The GitHub repository CemFurkanKrc/goruntu_isleme contains a labelled image folder "NewDataset5000" with 4 categories: 10kurus, 25kurus, 50kurus, 5kurus. Examples follow, each with its label.

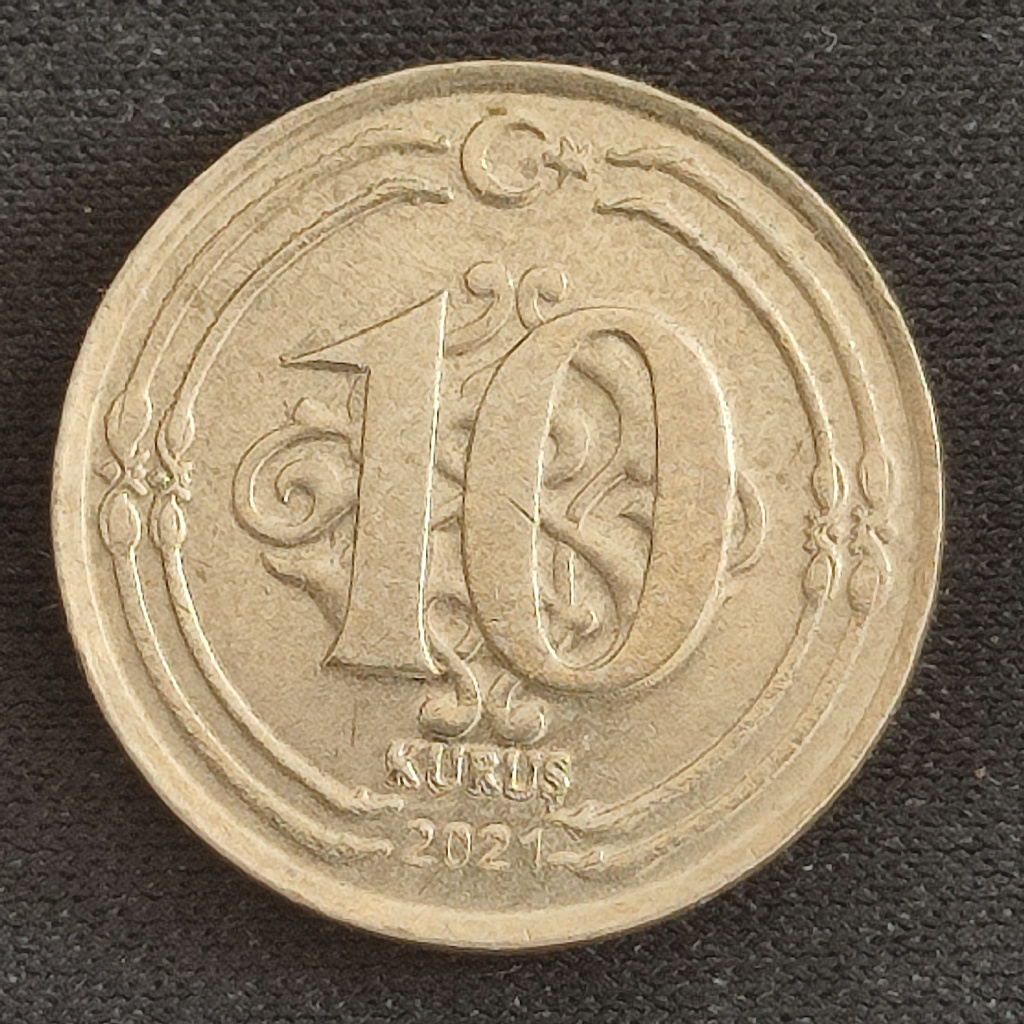
Label: 10kurus

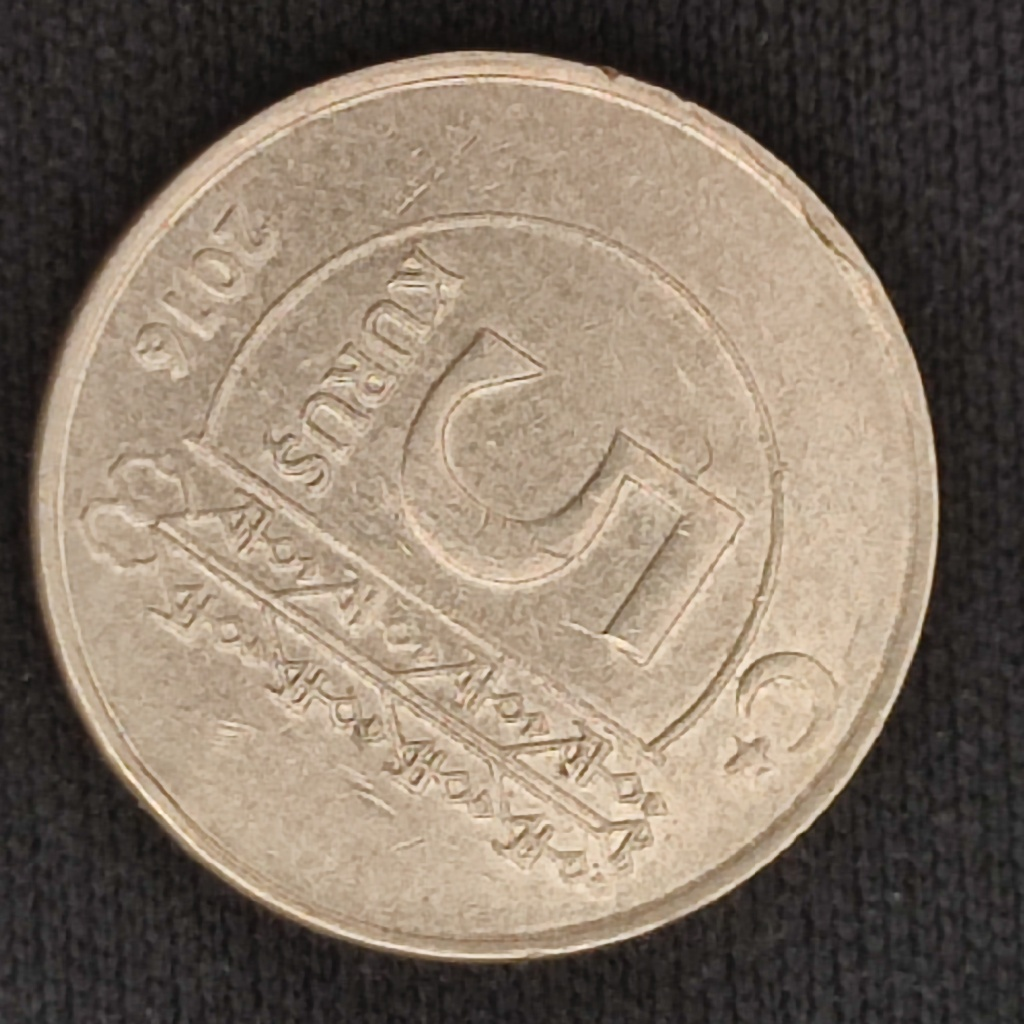
Label: 5kurus

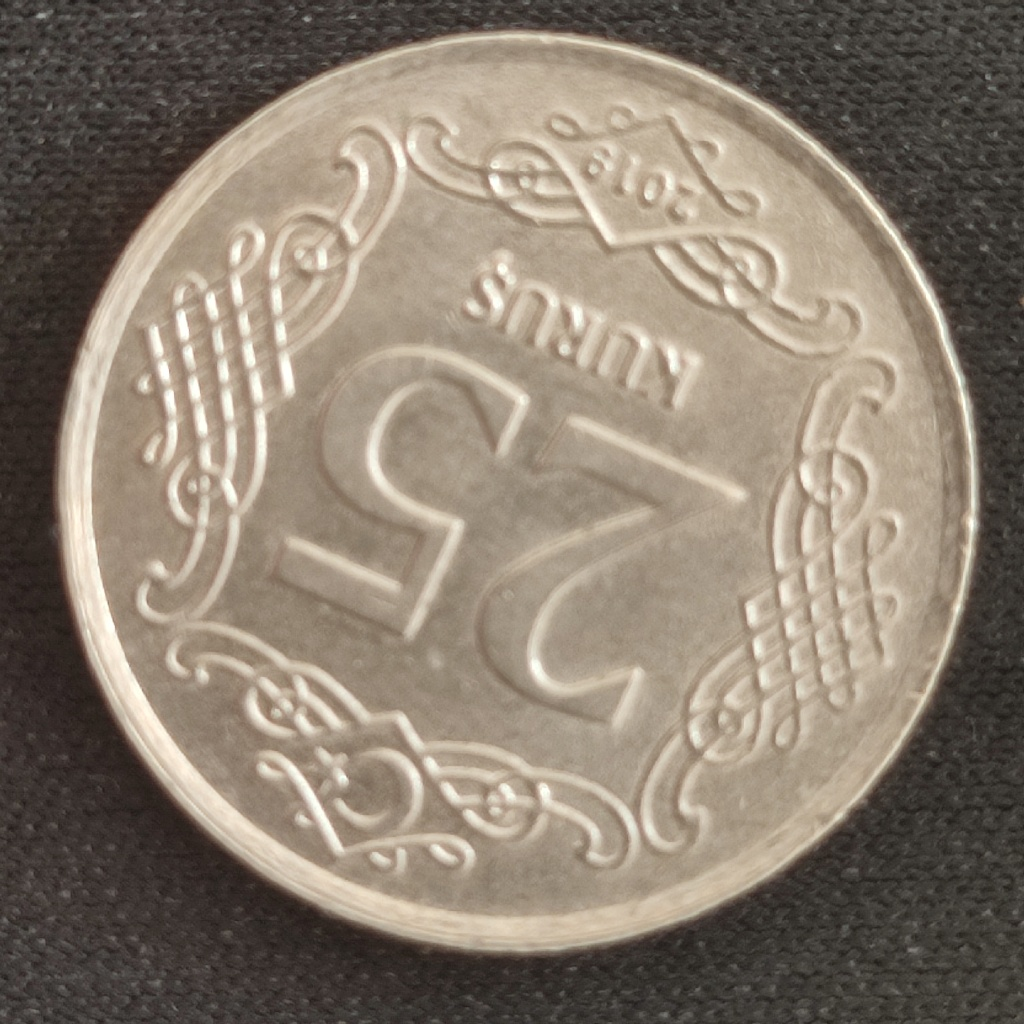
Label: 25kurus

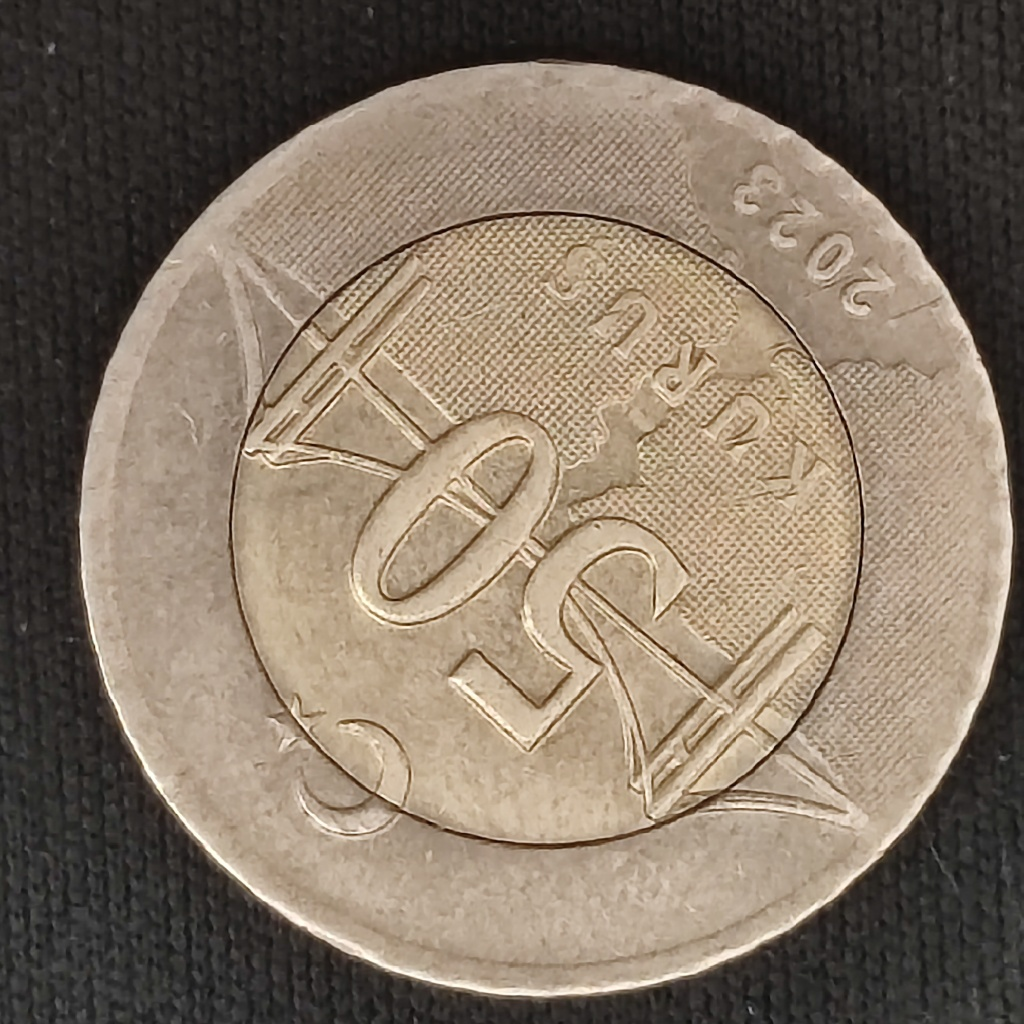
Label: 50kurus

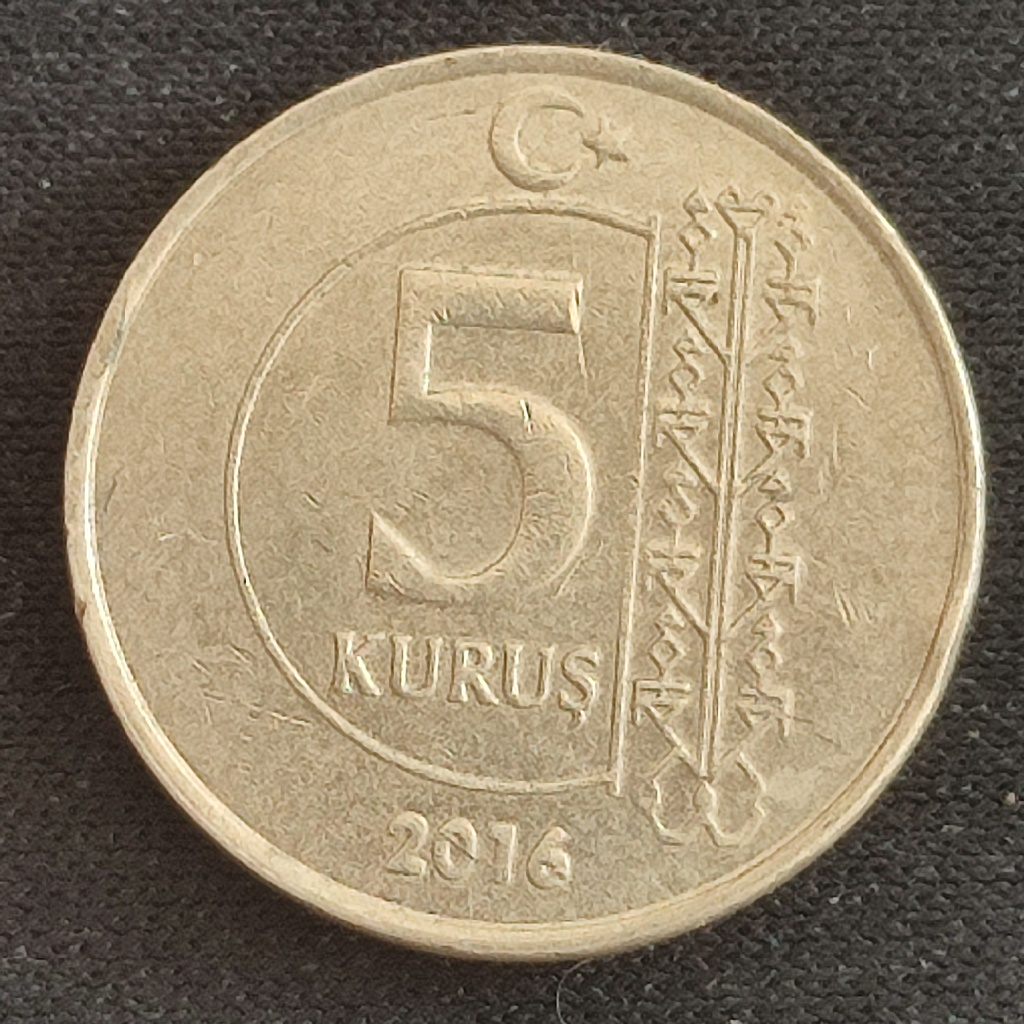
Label: 5kurus

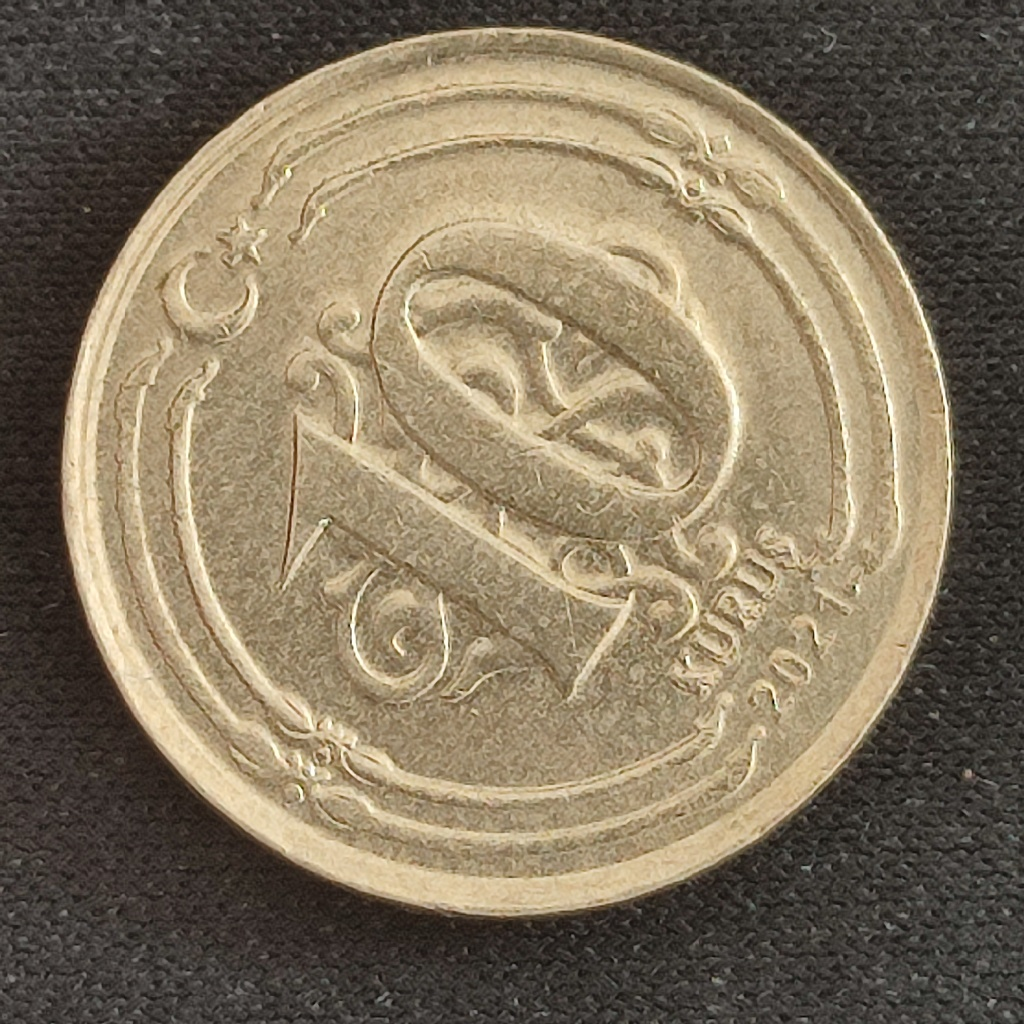
Label: 10kurus
